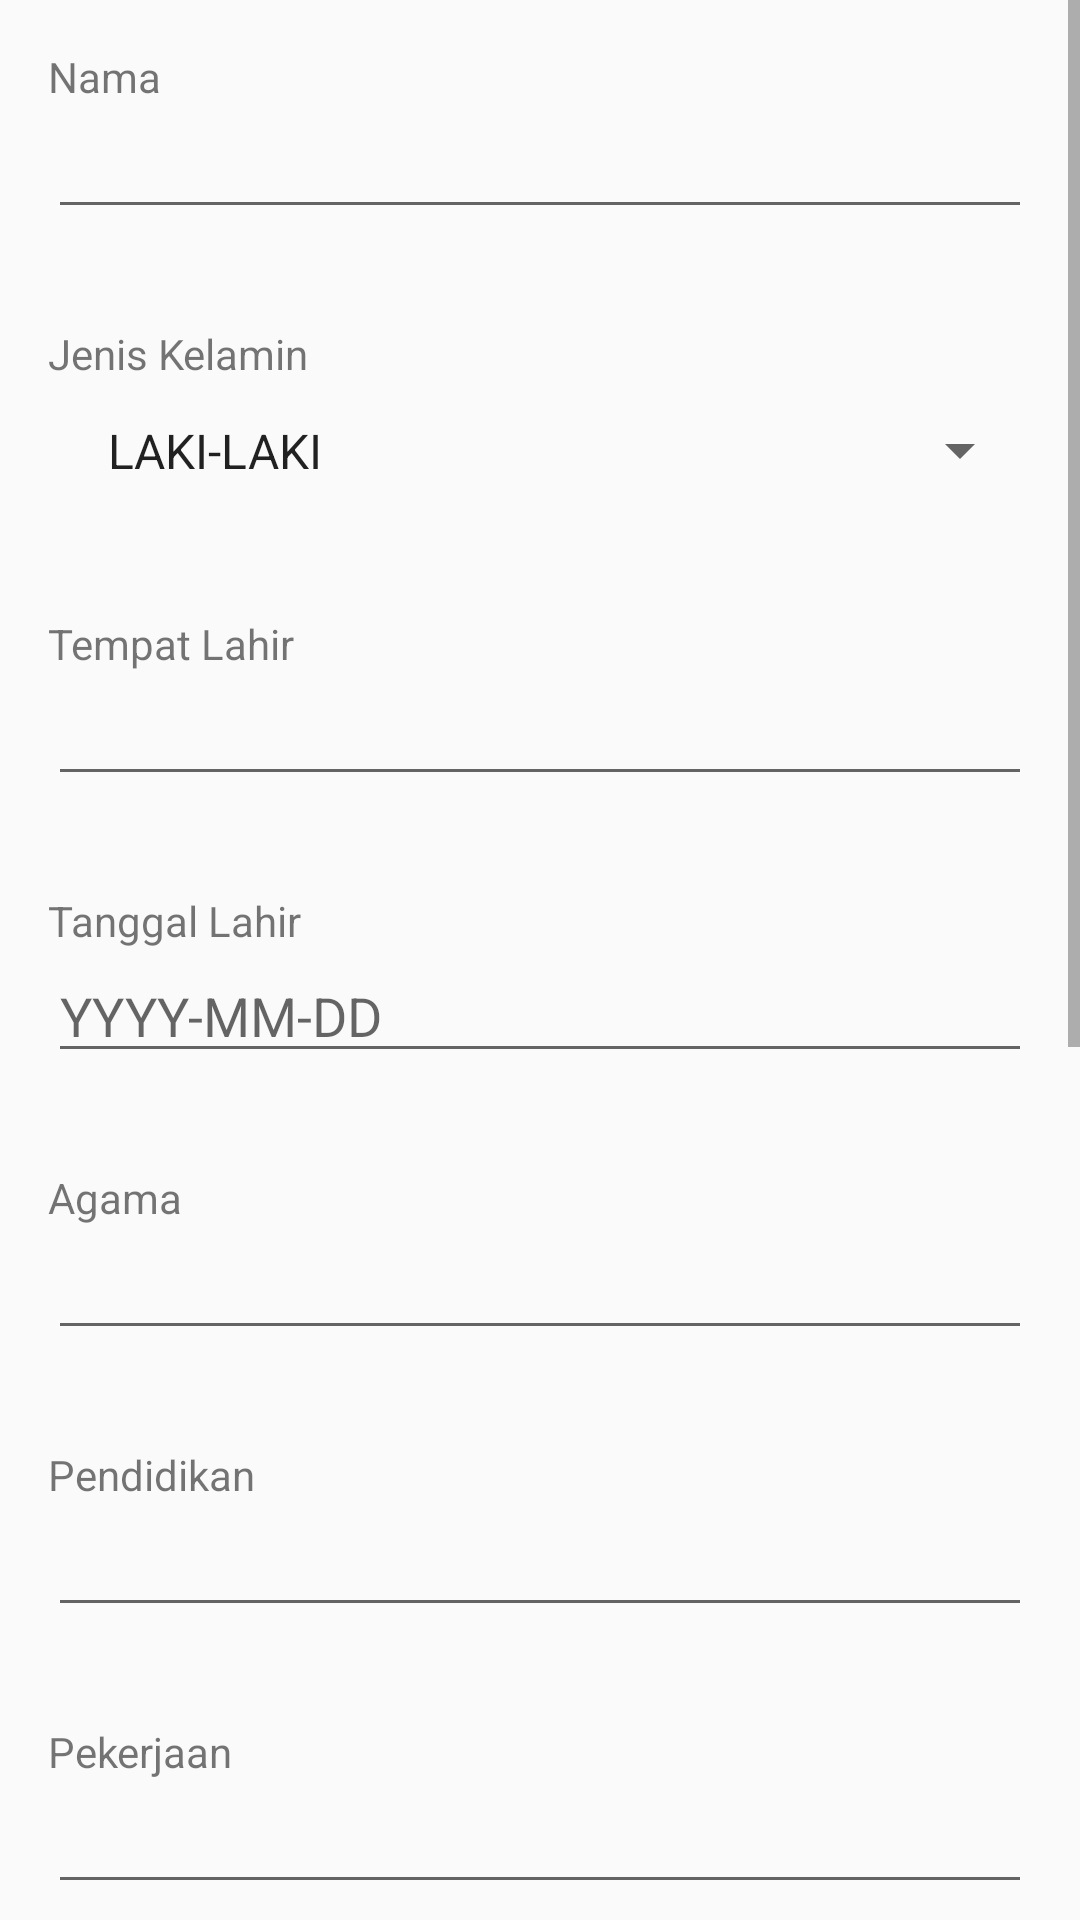

Reconstruct the res/layout file that produces this screen, plus the resources it refers to.
<!-- AndroidManifest.xml: application theme AppTheme -->
<!-- res/layout/activity_create_anggota.xml -->
<?xml version="1.0" encoding="utf-8"?>
<androidx.constraintlayout.widget.ConstraintLayout xmlns:android="http://schemas.android.com/apk/res/android"
    xmlns:app="http://schemas.android.com/apk/res-auto"
    xmlns:tools="http://schemas.android.com/tools"
    android:layout_width="match_parent"
    android:layout_height="match_parent"
    tools:context=".activity.admin.anggota.CreateAnggotaActivity">
    <ScrollView
        android:layout_width="match_parent"
        android:layout_height="match_parent"
        app:layout_constraintBottom_toBottomOf="parent"
        app:layout_constraintEnd_toEndOf="parent"
        app:layout_constraintStart_toStartOf="parent"
        app:layout_constraintTop_toTopOf="parent">

        <LinearLayout
            android:id="@+id/admin_anggota_create_wrapper"
            android:layout_width="match_parent"
            android:layout_height="wrap_content"
            android:orientation="vertical" >

            <LinearLayout
                android:id="@+id/admin_anggota_group_name"
                android:layout_width="match_parent"
                android:layout_height="match_parent"
                android:layout_margin="16dp"
                android:orientation="vertical">

                <TextView
                    android:id="@+id/ph_nama"
                    android:layout_width="match_parent"
                    android:layout_height="wrap_content"
                    android:text="@string/placeholder_nama" />

                <EditText
                    android:id="@+id/aacreate_nama"
                    android:layout_width="match_parent"
                    android:layout_height="wrap_content"
                    android:ems="10"
                    android:inputType="textPersonName"/>
            </LinearLayout>

            <LinearLayout
                android:id="@+id/form_group_jenis_kelamin"
                android:layout_width="match_parent"
                android:layout_height="match_parent"
                android:layout_margin="16dp"
                android:orientation="vertical">

                <TextView
                    android:id="@+id/ph_jenis_kelamin"
                    android:layout_width="match_parent"
                    android:layout_height="wrap_content"
                    android:text="@string/placeholder_jenis_kelamin" />

                <Spinner
                    android:id="@+id/aacreate_jenis_kelamin"
                    android:layout_width="fill_parent"
                    android:layout_height="wrap_content"
                    android:entries="@array/spinner_jenis_kelamin"
                    android:padding="12dp" />
            </LinearLayout>

            <LinearLayout
                android:id="@+id/form_group_tempat_lahir"
                android:layout_width="match_parent"
                android:layout_height="match_parent"
                android:layout_margin="16dp"
                android:orientation="vertical">

                <TextView
                    android:id="@+id/ph_tempat_lahir"
                    android:layout_width="match_parent"
                    android:layout_height="wrap_content"
                    android:text="@string/placeholder_tempat_lahir" />

                <EditText
                    android:id="@+id/aacreate_tempat_lahir"
                    android:layout_width="match_parent"
                    android:layout_height="wrap_content"
                    android:ems="10"
                    android:inputType="textPersonName"/>
            </LinearLayout>

            <LinearLayout
                android:id="@+id/form_group_tanggal_lahir"
                android:layout_width="match_parent"
                android:layout_height="match_parent"
                android:layout_margin="16dp"
                android:orientation="vertical">

                <TextView
                    android:id="@+id/ph_tanggal_lahir"
                    android:layout_width="match_parent"
                    android:layout_height="wrap_content"
                    android:text="@string/placeholder_tanggal_lahir" />

                <EditText
                    android:id="@+id/aacreate_tanggal_lahir"
                    android:layout_width="match_parent"
                    android:layout_height="wrap_content"
                    android:ems="10"
                    android:hint="YYYY-MM-DD"
                    android:inputType="date" />

            </LinearLayout>

            <LinearLayout
                android:id="@+id/form_group_agama"
                android:layout_width="match_parent"
                android:layout_height="match_parent"
                android:layout_margin="16dp"
                android:orientation="vertical">

                <TextView
                    android:id="@+id/ph_agama"
                    android:layout_width="match_parent"
                    android:layout_height="wrap_content"
                    android:text="@string/placeholder_agama" />

                <EditText
                    android:id="@+id/aacreate_agama"
                    android:layout_width="match_parent"
                    android:layout_height="wrap_content"
                    android:ems="10"
                    android:inputType="textPersonName"/>
            </LinearLayout>

            <LinearLayout
                android:id="@+id/form_pendidikan"
                android:layout_width="match_parent"
                android:layout_height="match_parent"
                android:layout_margin="16dp"
                android:orientation="vertical">

                <TextView
                    android:id="@+id/ph_pendidikan"
                    android:layout_width="match_parent"
                    android:layout_height="wrap_content"
                    android:text="@string/placeholder_pendidikan" />

                <EditText
                    android:id="@+id/aacreate_pendidikan"
                    android:layout_width="match_parent"
                    android:layout_height="wrap_content"
                    android:ems="10"
                    android:inputType="textPersonName"/>
            </LinearLayout>

            <LinearLayout
                android:id="@+id/form_pekerjaan"
                android:layout_width="match_parent"
                android:layout_height="match_parent"
                android:layout_margin="16dp"
                android:orientation="vertical">

                <TextView
                    android:id="@+id/ph_pekerjaan"
                    android:layout_width="match_parent"
                    android:layout_height="wrap_content"
                    android:text="@string/placeholder_pekerjaan" />

                <EditText
                    android:id="@+id/aacreate_pekerjaan"
                    android:layout_width="match_parent"
                    android:layout_height="wrap_content"
                    android:ems="10"
                    android:inputType="textPersonName"/>
            </LinearLayout>

            <LinearLayout
                android:id="@+id/form_tipe"
                android:layout_width="match_parent"
                android:layout_height="match_parent"
                android:layout_margin="16dp"
                android:orientation="vertical">

                <TextView
                    android:id="@+id/ph_tipe"
                    android:layout_width="match_parent"
                    android:layout_height="wrap_content"
                    android:text="@string/placeholder_tipe" />

                <Spinner
                    android:id="@+id/aacreate_tipe"
                    android:layout_width="fill_parent"
                    android:layout_height="wrap_content"
                    android:entries="@array/spinner_tipe"
                    android:padding="12dp" />
            </LinearLayout>

            <LinearLayout
                android:id="@+id/form_ayah"
                android:layout_width="match_parent"
                android:layout_height="match_parent"
                android:layout_margin="16dp"
                android:orientation="vertical">

                <TextView
                    android:id="@+id/ph_ayah"
                    android:layout_width="match_parent"
                    android:layout_height="wrap_content"
                    android:text="@string/placeholder_ayah" />

                <EditText
                    android:id="@+id/aacreate_ayah"
                    android:layout_width="match_parent"
                    android:layout_height="wrap_content"
                    android:ems="10"
                    android:inputType="textPersonName"/>
            </LinearLayout>

            <LinearLayout
                android:id="@+id/form_ibu"
                android:layout_width="match_parent"
                android:layout_height="match_parent"
                android:layout_margin="16dp"
                android:orientation="vertical">

                <TextView
                    android:id="@+id/ph_ibu"
                    android:layout_width="match_parent"
                    android:layout_height="wrap_content"
                    android:text="@string/placeholder_ibu" />

                <EditText
                    android:id="@+id/aacreate_ibu"
                    android:layout_width="match_parent"
                    android:layout_height="wrap_content"
                    android:ems="10"
                    android:inputType="textPersonName"/>
            </LinearLayout>

            <LinearLayout
                android:id="@+id/form_group_user"
                android:layout_width="match_parent"
                android:layout_height="match_parent"
                android:layout_margin="16dp"
                android:orientation="vertical">

                <TextView
                    android:id="@+id/ph_user"
                    android:layout_width="match_parent"
                    android:layout_height="wrap_content"
                    android:text="User Account" />

                <Spinner
                    android:id="@+id/aacreate_id_user"
                    android:layout_width="fill_parent"
                    android:layout_height="wrap_content"
                    android:entries="@array/spinner_id_user"
                    android:padding="12dp" />
            </LinearLayout>

            <LinearLayout
                android:id="@+id/form_group_validasi"
                android:layout_width="match_parent"
                android:layout_height="match_parent"
                android:layout_margin="16dp"
                android:orientation="vertical">

                <TextView
                    android:id="@+id/ph_validasi"
                    android:layout_width="match_parent"
                    android:layout_height="wrap_content"
                    android:text="@string/placeholder_validasi" />

                <Spinner
                    android:id="@+id/aacreate_validasi"
                    android:layout_width="fill_parent"
                    android:layout_height="wrap_content"
                    android:entries="@array/spinner_validasi"
                    android:padding="12dp" />
            </LinearLayout>

            <Button
                android:id="@+id/aacreate_create"
                android:layout_width="match_parent"
                android:layout_height="wrap_content"
                android:text="@string/add_data_placeholder" />
        </LinearLayout>
    </ScrollView>
</androidx.constraintlayout.widget.ConstraintLayout>
<!-- resources referenced by this layout -->
<resources>
  <string-array name="spinner_id_user">
          <item>null</item>
      </string-array>
  <string-array name="spinner_jenis_kelamin">
          <item>LAKI-LAKI</item>
          <item>PEREMPUAN</item>
      </string-array>
  <string-array name="spinner_tipe">
          <item>Suami</item>
          <item>Istri</item>
          <item>Anak</item>
      </string-array>
  <string-array name="spinner_validasi">
          <item>process</item>
          <item>problem</item>
          <item>validated</item>
      </string-array>
  <string name="add_data_placeholder">Add Data</string>
  <string name="placeholder_agama">Agama</string>
  <string name="placeholder_ayah">Ayah</string>
  <string name="placeholder_ibu">Ibu</string>
  <string name="placeholder_jenis_kelamin">Jenis Kelamin</string>
  <string name="placeholder_nama">Nama</string>
  <string name="placeholder_pekerjaan">Pekerjaan</string>
  <string name="placeholder_pendidikan">Pendidikan</string>
  <string name="placeholder_tanggal_lahir">Tanggal Lahir</string>
  <string name="placeholder_tempat_lahir">Tempat Lahir</string>
  <string name="placeholder_tipe">Tipe</string>
  <string name="placeholder_validasi">Validasi</string>
  <style name="AppTheme" parent="Theme.AppCompat.Light.DarkActionBar">
          
          <item name="colorPrimary">@color/colorPrimary</item>
          <item name="colorPrimaryDark">@color/colorPrimaryDark</item>
          <item name="colorAccent">@color/colorAccent</item>
      </style>
  <color name="colorPrimary">#0057EE</color>
  <color name="colorPrimaryDark">#3700B3</color>
  <color name="colorAccent">#03DAC5</color>
</resources>
